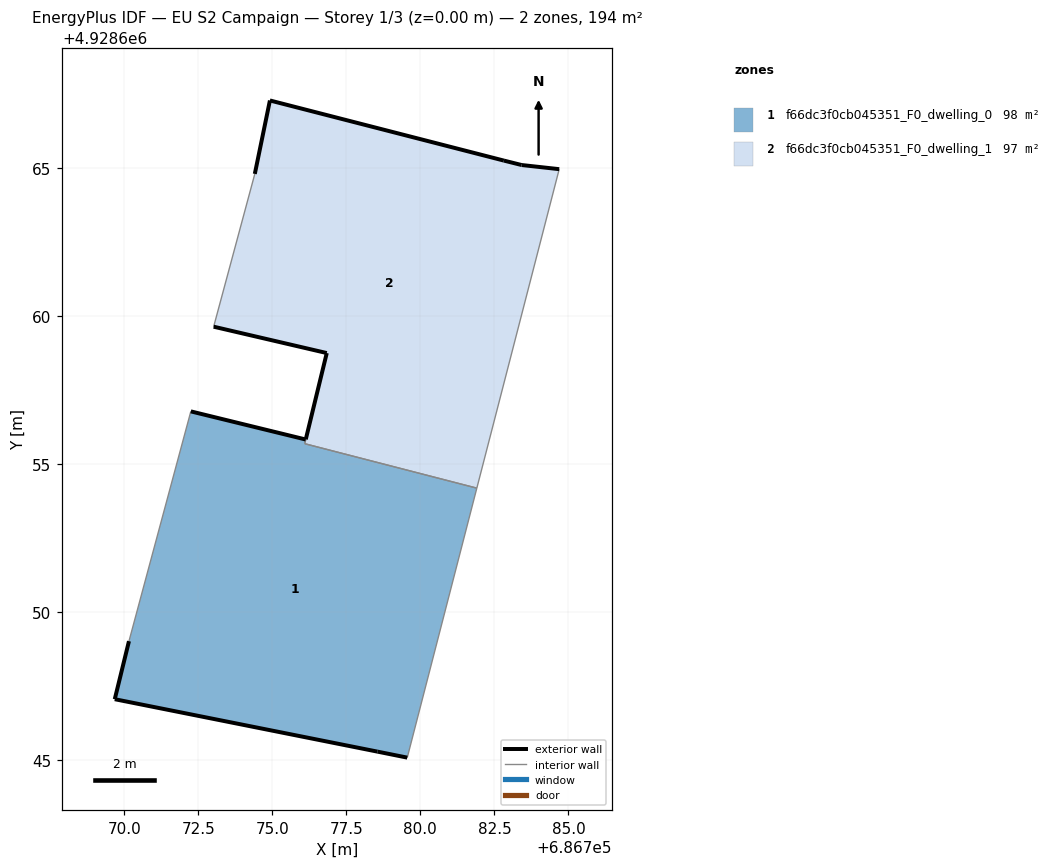
=== STOREY PLAN SPEC (per zone: floor XY polygon, exterior-wall plan segments, windows/doors) ===
zone 1: f66dc3f0cb045351_F0_dwelling_0  (97.7 m²)
  floor: (686779.56, 4928645.08) (686781.91, 4928654.18) (686776.09, 4928655.68) (686776.13, 4928655.82) (686772.25, 4928656.77) (686772.22, 4928656.68) (686770.16, 4928649.01) (686769.68, 4928647.05) (686778.55, 4928645.28)
  exterior wall: (686779.56, 4928645.08) – (686778.55, 4928645.28)  [1.0 m]
  exterior wall: (686778.55, 4928645.28) – (686769.68, 4928647.05)  [9.0 m]
  exterior wall: (686769.68, 4928647.05) – (686770.16, 4928649.01)  [2.0 m]
  exterior wall: (686772.25, 4928656.77) – (686776.13, 4928655.82)  [4.0 m]
  interior walls: 5
zone 2: f66dc3f0cb045351_F0_dwelling_1  (96.8 m²)
  floor: (686781.91, 4928654.18) (686784.69, 4928664.95) (686783.42, 4928665.09) (686782.82, 4928665.24) (686774.92, 4928667.27) (686774.41, 4928664.79) (686773.02, 4928659.63) (686776.84, 4928658.74) (686776.13, 4928655.82) (686776.10, 4928655.68)
  exterior wall: (686776.13, 4928655.83) – (686776.84, 4928658.74)  [3.0 m]
  exterior wall: (686776.84, 4928658.74) – (686773.02, 4928659.63)  [3.9 m]
  exterior wall: (686774.41, 4928664.79) – (686774.92, 4928667.27)  [2.5 m]
  exterior wall: (686774.92, 4928667.27) – (686782.82, 4928665.24)  [8.2 m]
  exterior wall: (686782.82, 4928665.24) – (686783.42, 4928665.09)  [0.6 m]
  exterior wall: (686783.42, 4928665.09) – (686784.69, 4928664.95)  [1.3 m]
  interior walls: 4

=== DERIVED (storey summary) ===
Building: EU S2 Campaign
Storey: 1 of 3  (floor level z = 0.00 m)
Storey gross floor area: 194.5 m²
Zones on this storey: 2
  - f66dc3f0cb045351_F0_dwelling_0: floor 97.7 m²; exterior wall 16.1 m (48.3 m²); WWR 0.0%
  - f66dc3f0cb045351_F0_dwelling_1: floor 96.8 m²; exterior wall 19.5 m (58.5 m²); WWR 0.0%
Zone adjacency (shared interzone walls):
  - f66dc3f0cb045351_F0_dwelling_0 ↔ f66dc3f0cb045351_F0_dwelling_1